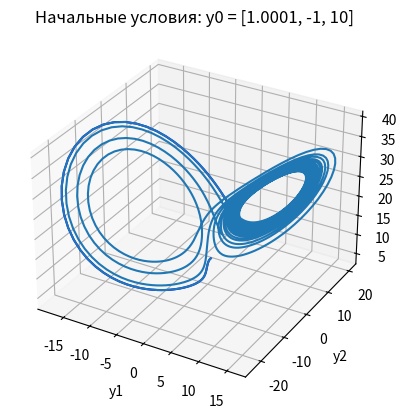

Write the Python code that produced this figure.
import numpy as np
from scipy.integrate import odeint
import matplotlib.pyplot as plt
from mpl_toolkits.mplot3d import Axes3D
from matplotlib.animation import FuncAnimation

fig, ax = plt.subplots(subplot_kw={"projection": "3d"})




#Создаем функцию правой части системы уравнений.
s,r,b=10,25,3
def f(y, t):
 y1, y2, y3 = y
 return [s*(y2-y1),
 -y2+(r-y3)*y1,
-b*y3+y1*y2]
#Решаем систему ОДУ и строим ее фазовую траекторию
t = np.linspace(0, 20,2001)
y0 = [1, -1, 10]
[y1,y2,y3]=odeint(f, y0, t, full_output=False).T
	
ball, = ax.plot(y1, y2, y3, 'o', color='b') # Сферический объект
line, = ax.plot(y1, y2, y3, '-', color='b') # Линия
 
# Функция подстановки координат в анимируемые объекты
def animate(i):
    ball.set_data([y1[i]], [y2[i]])
    ball.set_3d_properties(y3[i])
 
    line.set_data(y1[:i], y2[:i])
    line.set_3d_properties(y3[:i])
 
ax.plot(y1,y2,y3)
plt.xlabel('y1')
plt.ylabel('y2')
plt.title("Начальные условия: y0 = [1.0001, -1, 10]")

ani = FuncAnimation(fig, animate, 100, interval=50)
 
ani.save('3D_motion.gif')